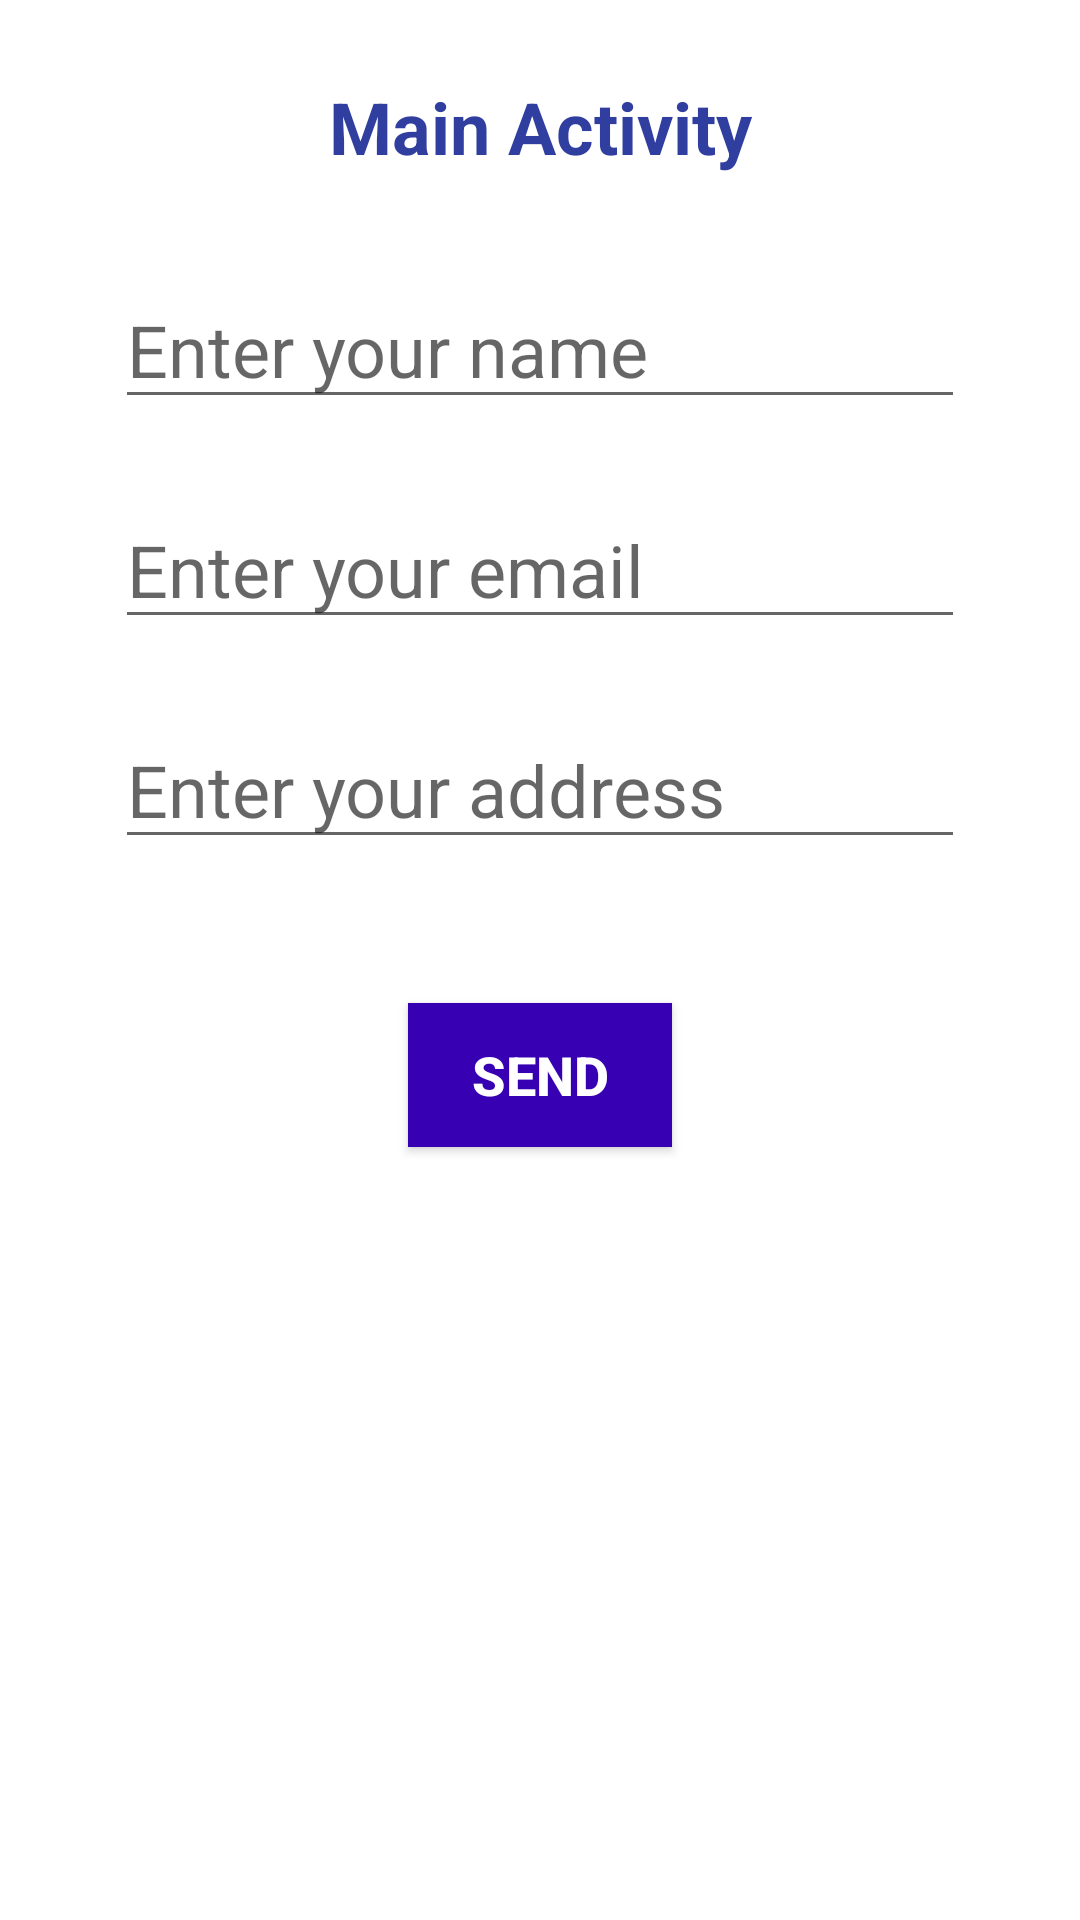

Here is an Android app screen rendered from its layout file. Give the layout XML and the strings, colors and styles it references.
<!-- AndroidManifest.xml: application theme Theme.App004 -->
<!-- res/layout/activity_main.xml -->
<?xml version="1.0" encoding="utf-8"?>
<androidx.constraintlayout.widget.ConstraintLayout xmlns:android="http://schemas.android.com/apk/res/android"
    xmlns:app="http://schemas.android.com/apk/res-auto"
    xmlns:tools="http://schemas.android.com/tools"
    android:layout_width="match_parent"
    android:layout_height="match_parent"
    android:padding="6dp"
    tools:context=".MainActivity">

    <TextView
        android:id="@+id/textView"
        android:layout_width="wrap_content"
        android:layout_height="wrap_content"
        android:layout_marginStart="6dp"
        android:layout_marginTop="20dp"
        android:layout_marginEnd="6dp"
        android:text="Main Activity"
        android:textAlignment="center"
        android:textColor="#303F9F"
        android:textSize="24sp"
        android:textStyle="bold"
        app:layout_constraintEnd_toEndOf="parent"
        app:layout_constraintStart_toStartOf="parent"
        app:layout_constraintTop_toTopOf="parent" />

    <EditText
        android:id="@+id/editName"
        android:layout_width="wrap_content"
        android:layout_height="wrap_content"
        android:layout_marginStart="6dp"
        android:layout_marginTop="32dp"
        android:layout_marginEnd="6dp"
        android:ems="10"
        android:hint="Enter your name"
        android:inputType="textPersonName"
        android:textColor="#303F9F"
        android:textSize="24sp"
        app:layout_constraintEnd_toEndOf="parent"
        app:layout_constraintStart_toStartOf="parent"
        app:layout_constraintTop_toBottomOf="@+id/textView" />

    <EditText
        android:id="@+id/editEmail"
        android:layout_width="wrap_content"
        android:layout_height="wrap_content"
        android:layout_marginStart="6dp"
        android:layout_marginTop="24dp"
        android:layout_marginEnd="6dp"
        android:ems="10"
        android:hint="Enter your email"
        android:inputType="textEmailAddress"
        android:textColor="#303F9F"
        android:textSize="24sp"
        app:layout_constraintEnd_toEndOf="parent"
        app:layout_constraintStart_toStartOf="parent"
        app:layout_constraintTop_toBottomOf="@+id/editName" />

    <EditText
        android:id="@+id/editAddress"
        android:layout_width="wrap_content"
        android:layout_height="wrap_content"
        android:layout_marginStart="6dp"
        android:layout_marginTop="24dp"
        android:layout_marginEnd="6dp"
        android:ems="10"
        android:gravity="start|top"
        android:hint="Enter your address"
        android:inputType="textMultiLine"
        android:textColor="#303F9F"
        android:textSize="24sp"
        app:layout_constraintEnd_toEndOf="parent"
        app:layout_constraintStart_toStartOf="parent"
        app:layout_constraintTop_toBottomOf="@+id/editEmail" />

    <Button
        android:id="@+id/btnSend"
        android:layout_width="wrap_content"
        android:layout_height="wrap_content"
        android:layout_marginStart="12dp"
        android:layout_marginTop="48dp"
        android:layout_marginEnd="12dp"
        android:background="@color/purple_700"
        android:text="SEND"
        android:onClick="sendData"
        android:textColor="#FFFFFF"
        android:textSize="18sp"
        android:textStyle="bold"
        app:layout_constraintEnd_toEndOf="parent"
        app:layout_constraintStart_toStartOf="parent"
        app:layout_constraintTop_toBottomOf="@+id/editAddress" />
</androidx.constraintlayout.widget.ConstraintLayout>
<!-- resources referenced by this layout -->
<resources>
  <style name="Theme.App004" parent="Theme.MaterialComponents.DayNight.DarkActionBar">
          
          <item name="colorPrimary">@color/purple_500</item>
          <item name="colorPrimaryVariant">@color/purple_700</item>
          <item name="colorOnPrimary">@color/white</item>
          
          <item name="colorSecondary">@color/teal_200</item>
          <item name="colorSecondaryVariant">@color/teal_700</item>
          <item name="colorOnSecondary">@color/black</item>
          
          <item name="android:statusBarColor" tools:targetApi="l">?attr/colorPrimaryVariant</item>
          
      </style>
  <!-- not gathered from this repository: default colours our renderer supplied (Android Studio template values) -->
  <color name="purple_500">#FF6200EE</color>
  <color name="purple_700">#FF3700B3</color>
  <color name="teal_200">#FF03DAC5</color>
  <color name="teal_700">#FF018786</color>
  <color name="black">#FF000000</color>
  <color name="white">#FFFFFFFF</color>
</resources>
